Image classification data set "eye_dataset" (aloksharma123/animal_eye_classifier on GitHub). Class labels (3): cat, dog, wild animal.

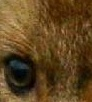
Label: wild animal

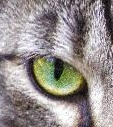
Label: cat

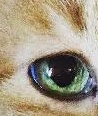
Label: cat

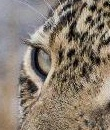
Label: wild animal

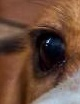
Label: dog

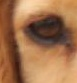
Label: dog
